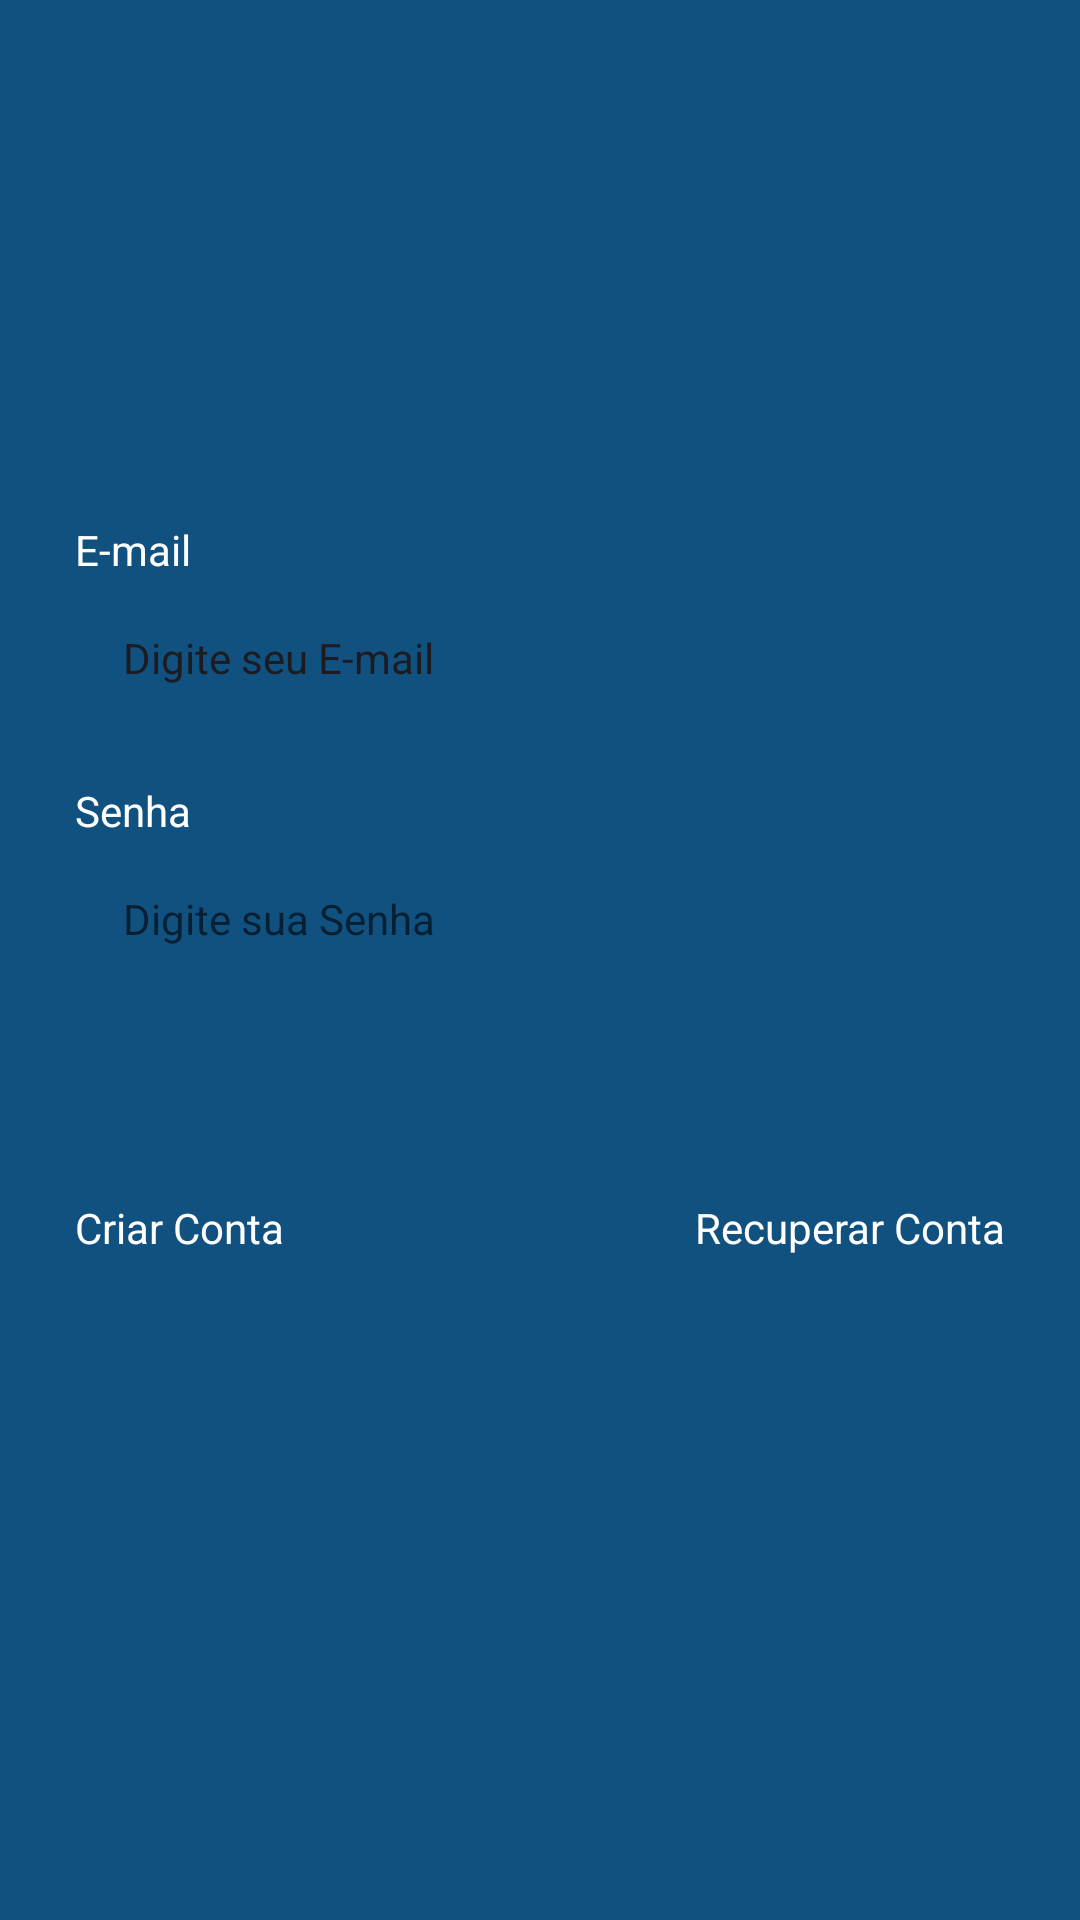

Write the Android layout XML for this screen, with the resource values it uses.
<!-- AndroidManifest.xml: application theme Theme.Kanban -->
<!-- res/layout/fragment_login.xml -->
<?xml version="1.0" encoding="utf-8"?>
<androidx.constraintlayout.widget.ConstraintLayout xmlns:android="http://schemas.android.com/apk/res/android"
    xmlns:tools="http://schemas.android.com/tools"
    android:layout_width="match_parent"
    android:layout_height="match_parent"
    xmlns:app="http://schemas.android.com/apk/res-auto"
    tools:context=".ui.auth.LoginFragment">

    <LinearLayout
        android:id="@+id/linearlayout"
        android:layout_width="0dp"
        android:layout_height="wrap_content"
        app:layout_constraintBottom_toBottomOf="parent"
        app:layout_constraintEnd_toEndOf="parent"
        app:layout_constraintStart_toStartOf="parent"
        app:layout_constraintTop_toTopOf="parent"
        android:orientation="vertical"
        android:layout_marginHorizontal="25dp">
        <TextView
            android:layout_width="wrap_content"
            android:layout_height="wrap_content"
            android:text="@string/email_text"
            android:textColor="@color/white"/>

        <EditText
            android:id="@+id/digiteemail"
            android:layout_width="match_parent"
            android:layout_height="48dp"
            android:text="@string/hint_edit_email"
            style="@style/EditTextTheme"
            android:inputType="textEmailAddress"
            android:layout_marginTop="4dp"/>
        <TextView
            android:layout_width="wrap_content"
            android:layout_height="wrap_content"
            android:text="@string/password_text"
            android:textColor="@color/white"
            android:layout_marginTop="16dp"/>

        <EditText
            android:id="@+id/digitesenha"
            android:layout_width="match_parent"
            android:layout_height="48dp"
            android:inputType="textPassword"
            android:hint="@string/hint_edit_password"
            style="@style/EditTextTheme"
            android:layout_marginTop="4dp"/>

        <com.google.android.material.button.MaterialButton
            android:layout_width="match_parent"
            android:layout_height="wrap_content"
            android:layout_marginTop="16dp"
            app:backgroundTint="@null"
            style="@style/ButtonTheme"
            android:text="@string/text_title_login_fragment"
            android:id="@+id/botaologin"
            />
        <LinearLayout
            android:layout_width="match_parent"
            android:layout_height="wrap_content"
            android:orientation="horizontal"
            android:layout_marginTop="4dp">

            <TextView
                android:layout_width="wrap_content"
                android:layout_height="wrap_content"
                android:text="@string/text_button_register_login_fragment"
                android:id="@+id/criarconta"
                android:layout_weight="1"
                android:textAlignment="textStart"
                android:textColor="@color/white"/>

            <TextView
                android:layout_width="wrap_content"
                android:layout_height="wrap_content"
                android:text="@string/text_button_recover_login_fragment"
                android:id="@+id/recuperarconta"
                android:layout_weight="1"
                android:textAlignment="textEnd"
                android:textColor="@color/white"/>
        </LinearLayout>
        <ProgressBar
            android:layout_width="wrap_content"
            android:layout_height="wrap_content"
            android:indeterminateTint="@color/white"
            android:layout_gravity="center"
            tools:visibility="visible"
            android:visibility="invisible"/>

    </LinearLayout>

</androidx.constraintlayout.widget.ConstraintLayout>
<!-- resources referenced by this layout -->
<resources>
  <color name="white">#FFFFFFFF</color>
  <string name="email_text">E-mail</string>
  <string name="hint_edit_email">Digite seu E-mail</string>
  <string name="hint_edit_password">Digite sua Senha</string>
  <string name="password_text">Senha</string>
  <string name="text_button_recover_login_fragment">Recuperar Conta</string>
  <string name="text_button_register_login_fragment">Criar Conta</string>
  <string name="text_title_login_fragment">Login</string>
  <style name="ButtonTheme" parent="Theme.MaterialComponents.DayNight.NoActionBar">
          <item name="android:background">@drawable/bg_btn</item>
          <item name="textAllCaps">false</item>
          <item name="android:textColor">@color/color_default</item>
          <item name="backgroundTint">@null</item>
      </style>
  <style name="EditTextTheme" parent="Theme.MaterialComponents.DayNight.NoActionBar">
          <item name="android:background">@drawable/bg_edit_text</item>
          <item name="android:padding">16dp</item>
          <item name="android:textSize">14sp</item>
      </style>
  <style name="Theme.Kanban" parent="Base.Theme.Kanban" />
  <color name="color_default">#115180</color>
  <style name="Base.Theme.Kanban" parent="Theme.Material3.DayNight.NoActionBar">
          
          <item name="colorPrimary">@color/color_default</item>
          <item name="colorPrimaryVariant">@color/color_default</item>
          <item name="android:windowBackground">@color/color_default</item>
      </style>
</resources>
